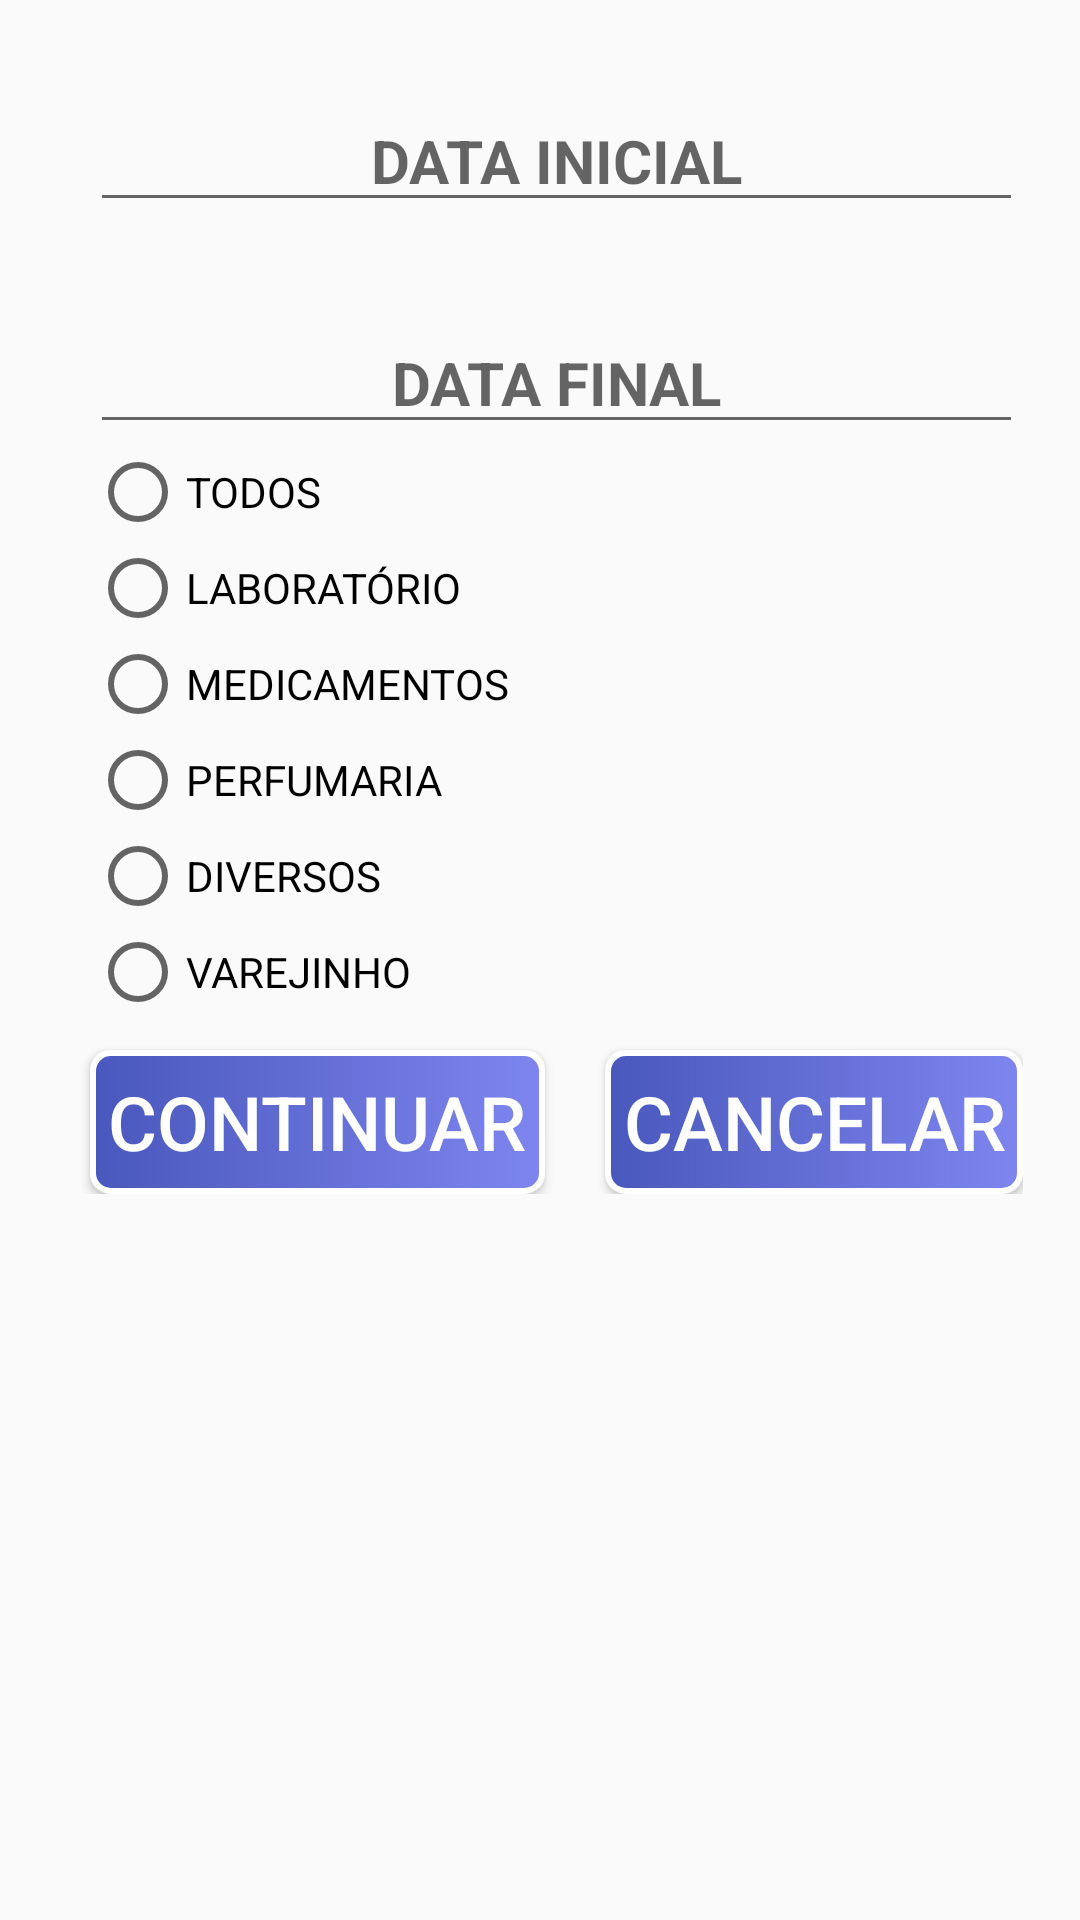

Produce the Android XML layout that renders to this screen, including the resource entries it uses.
<!-- AndroidManifest.xml: application theme AppTheme -->
<!-- res/layout/fragment_date.xml -->
<?xml version="1.0" encoding="utf-8"?>
<ScrollView
    xmlns:android="http://schemas.android.com/apk/res/android"
    xmlns:tools="http://schemas.android.com/tools"
    android:layout_width="match_parent"
    android:layout_height="match_parent">
<LinearLayout
    android:orientation="vertical"
    android:layout_width="wrap_content"
    tools:context=".fragments.dialog.DateFragment"
    android:layout_height="wrap_content">

    <LinearLayout
        android:layout_width="match_parent"
        android:layout_height="wrap_content"
        android:layout_marginTop="30dp"
        android:layout_marginLeft="30dp"
        android:orientation="vertical">

        <EditText
            android:id="@+id/tc_data_inicial"
            android:layout_width="match_parent"
            android:layout_height="wrap_content"
            android:layout_marginBottom="30dp"
            android:focusable="false"
            android:hint="DATA INICIAL"
            android:inputType="date"
            android:textAlignment="center"
            android:textColor="#FFFF"
            android:textSize="20sp"
            android:textStyle="bold" />

        <EditText
            android:id="@+id/tc_data_final"
            android:layout_width="match_parent"
            android:layout_height="wrap_content"
            android:focusable="false"
            android:hint="DATA FINAL"
            android:inputType="date"
            android:textColor="#FFFF"
            android:textAlignment="center"
            android:textSize="20dp"
            android:textStyle="bold" />

    </LinearLayout>

    <LinearLayout
        android:layout_width="match_parent"
        android:layout_height="wrap_content">
        <RadioGroup
            android:layout_width="wrap_content"
            android:layout_height="wrap_content"
            android:layout_marginLeft="30dp"
            android:orientation="vertical">
            <RadioButton
                android:layout_width="wrap_content"
                android:layout_height="wrap_content"
                android:id="@+id/radioTodos"
                android:text="@string/radioTodos"/>
            <RadioButton
                android:layout_width="wrap_content"
                android:layout_height="wrap_content"
                android:text="@string/radioLaboratorio"
                android:id="@+id/radioLab"/>

            <RadioButton
                android:layout_width="wrap_content"
                android:layout_height="wrap_content"
                android:text="@string/radioMedicamentos"
                android:id="@+id/radioMedic"/>
            <RadioButton
                android:layout_width="wrap_content"
                android:layout_height="wrap_content"
                android:text="@string/radioPerf"
                android:id="@+id/radioPerf"/>
            <RadioButton
                android:layout_width="wrap_content"
                android:layout_height="wrap_content"
                android:text="@string/radioDiver"
                android:id="@+id/radioDiver"/>

            <RadioButton
                android:layout_width="wrap_content"
                android:layout_height="wrap_content"
                android:text="@string/radioVarej"
                android:id="@+id/radioVarej"/>
        </RadioGroup>
    </LinearLayout>
    <LinearLayout
        android:layout_width="match_parent"
        android:layout_height="wrap_content"
        android:layout_gravity="center"
        android:orientation="horizontal">

        <Button
            android:id="@+id/btn_confirmar"
            android:layout_width="wrap_content"
            android:layout_height="wrap_content"
            android:background="@drawable/botao"
            android:text="@string/continuar"
            android:textSize="25sp"
            android:layout_marginLeft="30dp"
            android:layout_marginTop="10dp"
            android:textColor="#FFFF"/>

        <Button
            android:id="@+id/btn_cancelar1"
            android:layout_width="wrap_content"
            android:layout_height="wrap_content"
            android:layout_marginLeft="20dp"
            android:layout_marginTop="10dp"
            android:background="@drawable/botao"
            android:text="@string/cancelar"
            android:textColor="#ffff"
            android:textSize="25sp" />
    </LinearLayout>
</LinearLayout>
</ScrollView>
<!-- resources referenced by this layout -->
<resources>
  <!-- drawable botao (drawable) -->
  <shape xmlns:android="http://schemas.android.com/apk/res/android"
      android:shape="rectangle">
      <gradient
          android:startColor="@color/primaryColor"
          android:endColor="@color/primaryLightColor"
          android:angle="360"/>
      <stroke android:width="2dp"
          android:color="@color/white"/>
      <padding android:left="6dp"
          android:top="6dp"
          android:right="6dp"
          android:bottom="6dp" />
      <corners android:radius="6dp" />
  
  </shape>
  <string name="cancelar">Cancelar</string>
  <string name="continuar">Continuar</string>
  <string name="radioDiver">DIVERSOS</string>
  <string name="radioLaboratorio">LABORATÓRIO</string>
  <string name="radioMedicamentos">MEDICAMENTOS</string>
  <string name="radioPerf">PERFUMARIA</string>
  <string name="radioTodos">TODOS</string>
  <string name="radioVarej">VAREJINHO</string>
  <style name="AppTheme" parent="Theme.AppCompat.Light.DarkActionBar">
          
          <item name="colorPrimary">#4958bc</item>
          <item name="colorPrimaryDark">#002f8b</item>
          <item name="colorAccent">#1A69A5</item>
      </style>
  <color name="primaryColor">#4958bc</color>
  <color name="primaryLightColor">#7e85ef</color>
  <!-- not gathered from this repository: default colours our renderer supplied (Android Studio template values) -->
  <color name="white">#FFFFFFFF</color>
</resources>
